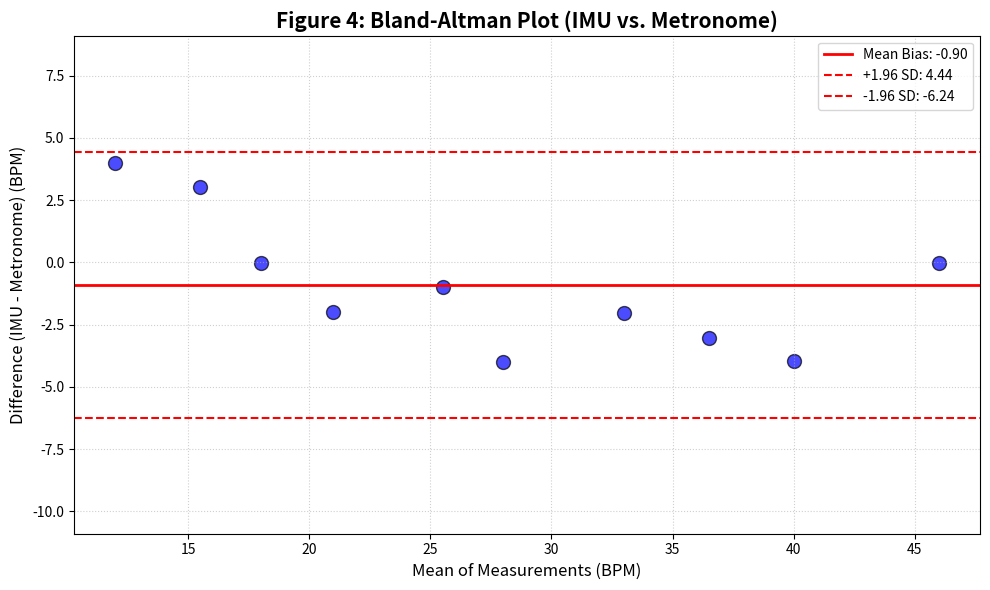

Write Python code to recreate this figure.
import numpy as np
import matplotlib.pyplot as plt

# 1. Ground Truth from Metronome
ground_truth = np.array([10, 14, 18, 22, 26, 30, 34, 38, 42, 46])

# IMU Estimates from your specific plots
imu_estimate = np.array([13.99, 17.02, 17.99, 19.99, 25.03, 25.99, 31.98, 34.98, 38.05, 45.99])

# 2. Calculate Mean and Difference
mean_val = (ground_truth + imu_estimate) / 2
diff_val = imu_estimate - ground_truth  # Estimate - Reference

# 3. Statistical Calculations
mean_bias = np.mean(diff_val)
std_diff = np.std(diff_val, ddof=1)
upper_loa = mean_bias + (1.96 * std_diff)
lower_loa = mean_bias - (1.96 * std_diff)

# 4. Plotting
plt.figure(figsize=(10, 6))
plt.scatter(mean_val, diff_val, color='blue', s=100, edgecolors='k', alpha=0.7)

# Add horizontal lines
plt.axhline(mean_bias, color='red', linestyle='-', lw=2, label=f'Mean Bias: {mean_bias:.2f}')
plt.axhline(upper_loa, color='red', linestyle='--', lw=1.5, label=f'+1.96 SD: {upper_loa:.2f}')
plt.axhline(lower_loa, color='red', linestyle='--', lw=1.5, label=f'-1.96 SD: {lower_loa:.2f}')

# Formatting
plt.title('Figure 4: Bland-Altman Plot (IMU vs. Metronome)', fontsize=15, fontweight='bold')
plt.xlabel('Mean of Measurements (BPM)', fontsize=12)
plt.ylabel('Difference (IMU - Metronome) (BPM)', fontsize=12)
plt.legend(loc='upper right', frameon=True)
plt.grid(True, linestyle=':', alpha=0.6)

# Set limits for clarity
plt.ylim(mean_bias - 10, mean_bias + 10)

plt.tight_layout()
plt.show()

# Print values for your paper text
print(f"Mean Bias: {mean_bias:.2f} BPM")
print(f"Upper Limit of Agreement (LoA): {upper_loa:.2f} BPM")
print(f"Lower Limit of Agreement (LoA): {lower_loa:.2f} BPM")
